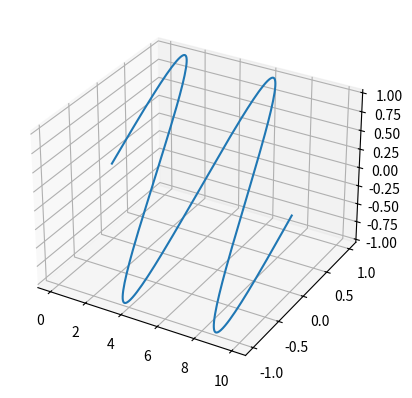

Recreate this plot in Python.
import matplotlib.pyplot as plt
from mpl_toolkits.mplot3d import Axes3D
import numpy as np


def car_pos(t, v, a_x, a_y, a_z):

    return np.array([
        v*t,
        a_y * np.sin((4 * np.pi * v / a_x) * t),
        a_z * np.sin((4 * np.pi * v / a_x) * t)
    ])


def exercise_3():

    v = 20
    a_x = 10
    a_y = a_z = 1

    time = np.linspace(0, a_x / v, 200)

    trayectory = np.array([car_pos(t, v, a_x, a_y, a_z) for t in time])

    fig = plt.figure()
    ax = fig.add_subplot(111, projection='3d')

    ax.plot(trayectory[:,0], trayectory[:, 1], trayectory[:, 2])
    plt.show()


def main():
    exercise_3()


if __name__ == "__main__":
    main()
